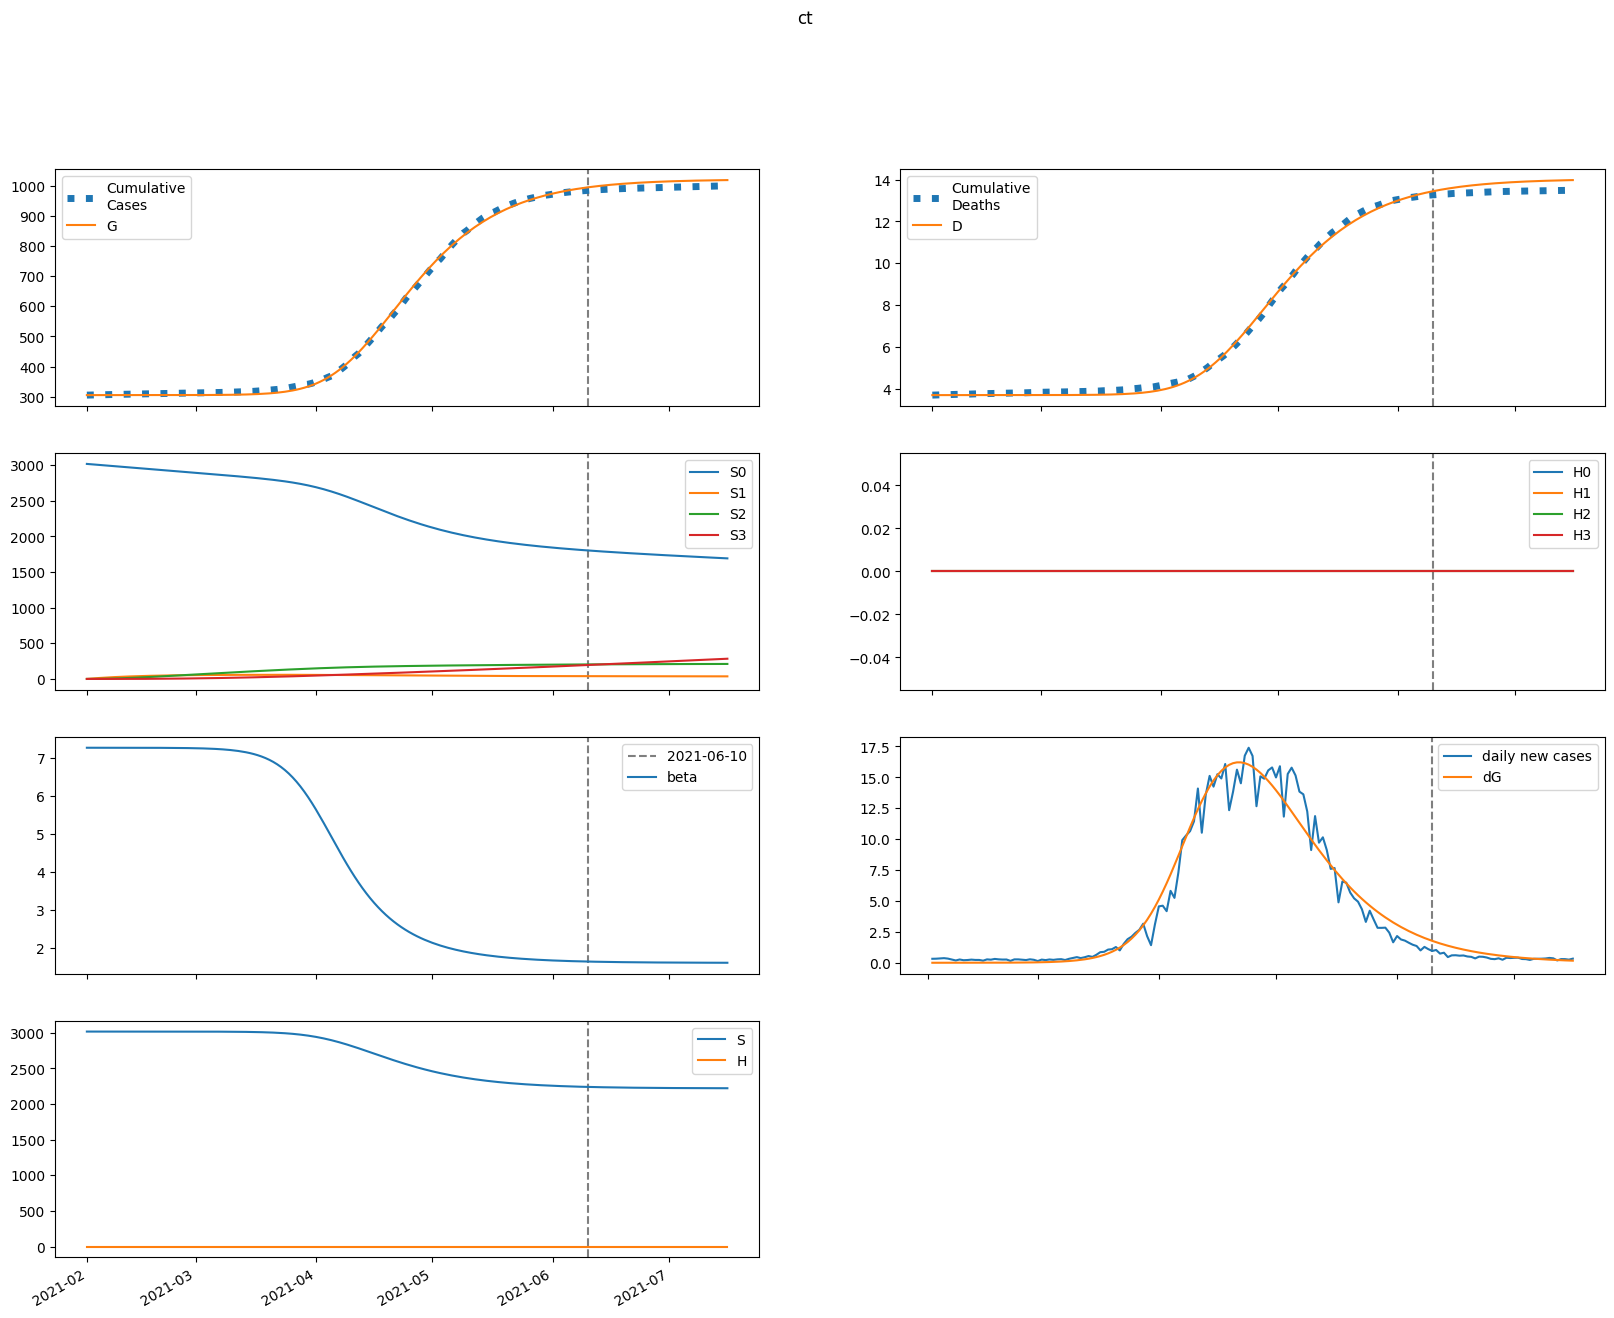

The file beside this chart, header and first rows:
series, 2021-02-01, 2021-02-02, 2021-02-03, 2021-02-04, 2021-02-05, 2021-02-06, 2021-02-07, 2021-02-08, 2021-02-09, 2021-02-10, 2021-02-11, 2021-02-12, 2021-02-13, 2021-02-14, 2021-02-15, 2021-02-16, 2021-02-17, 2021-02-18, 2021-02-19, 2021-02-20, 2021-02-21, 2021-02-22, 2021-02-23
S, 3016806, 3016805, 3016804, 3016803, 3016802, 3016800, 3016799, 3016797, 3016795, 3016792, 3016789, 3016785, 3016780, 3016775, 3016768, 3016760, 3016751, 3016740, 3016726, 3016710, 3016692, 3016669, 3016642
E, 1.082, 1.793, 2.322, 2.837, 3.41, 4.079, 4.871, 5.814, 6.939, 8.28, 9.88, 11.79, 14.06, 16.77, 20.01, 23.86, 28.45, 33.92, 40.44, 48.2, 57.44, 68.45, 81.55
I, 0.9694, 0.9206, 1.012, 1.175, 1.389, 1.653, 1.971, 2.351, 2.805, 3.347, 3.994, 4.766, 5.686, 6.785, 8.094, 9.655, 11.52, 13.74, 16.38, 19.53, 23.28, 27.76, 33.08
A, 0.111, 0.1132, 0.1297, 0.154, 0.1846, 0.2214, 0.2654, 0.3177, 0.3799, 0.4541, 0.5425, 0.6478, 0.7734, 0.923, 1.102, 1.314, 1.568, 1.87, 2.23, 2.66, 3.171, 3.78, 4.506
IH, 0.0, 0.1594, 0.2359, 0.2914, 0.3477, 0.4128, 0.4907, 0.5842, 0.6963, 0.8304, 0.9907, 1.182, 1.41, 1.683, 2.008, 2.396, 2.858, 3.409, 4.066, 4.849, 5.783, 6.895, 8.22
IN, 0.0836, 0.1561, 0.2147, 0.2734, 0.3384, 0.4133, 0.5009, 0.6043, 0.7267, 0.872, 1.045, 1.25, 1.495, 1.787, 2.135, 2.549, 3.043, 3.632, 4.334, 5.17, 6.168, 7.356, 8.772
D, 3701, 3701, 3701, 3701, 3701, 3701, 3701, 3701, 3701, 3701, 3701, 3701, 3701, 3701, 3701, 3701, 3701, 3701, 3701, 3701, 3701, 3701, 3701
R, 0.0, 0.03107, 0.1454, 0.3057, 0.5036, 0.7416, 1.026, 1.366, 1.772, 2.256, 2.836, 3.527, 4.353, 5.339, 6.516, 7.92, 9.596, 11.6, 13.98, 16.83, 20.22, 24.27, 29.09
G, 305367, 305367, 305368, 305368, 305368, 305369, 305370, 305371, 305372, 305373, 305374, 305376, 305378, 305381, 305384, 305387, 305392, 305397, 305403, 305410, 305419, 305429, 305441
H, 0.0, 0.0, 0.0, 0.0, 0.0, 0.0, 0.0, 0.0, 0.0, 0.0, 0.0, 0.0, 0.0, 0.0, 0.0, 0.0, 0.0, 0.0, 0.0, 0.0, 0.0, 0.0, 0.0
S0, 3016806, 3012280, 3007760, 3003248, 2998742, 2994242, 2989749, 2985263, 2980783, 2976309, 2971841, 2967379, 2962924, 2958474, 2954030, 2949591, 2945157, 2940729, 2936305, 2931885, 2927468, 2923055, 2918644
E0, 1.082, 1.793, 2.32, 2.833, 3.402, 4.065, 4.849, 5.781, 6.891, 8.214, 9.79, 11.67, 13.91, 16.57, 19.74, 23.52, 28.02, 33.38, 39.76, 47.35, 56.39, 67.14, 79.92
I0, 0.9694, 0.9206, 1.012, 1.174, 1.388, 1.651, 1.966, 2.344, 2.794, 3.33, 3.969, 4.731, 5.639, 6.721, 8.01, 9.545, 11.37, 13.55, 16.15, 19.23, 22.91, 27.29, 32.49
A0, 0.111, 0.1132, 0.1297, 0.154, 0.1845, 0.2212, 0.2649, 0.3168, 0.3785, 0.452, 0.5394, 0.6434, 0.7673, 0.9149, 1.091, 1.3, 1.549, 1.846, 2.2, 2.62, 3.122, 3.718, 4.428
IH0, 0.0, 0.1594, 0.2359, 0.2914, 0.3476, 0.4126, 0.4903, 0.5833, 0.6947, 0.8277, 0.9864, 1.176, 1.401, 1.67, 1.991, 2.373, 2.828, 3.369, 4.015, 4.784, 5.699, 6.789, 8.086
IN0, 0.0836, 0.1561, 0.2147, 0.2734, 0.3384, 0.4132, 0.5006, 0.6037, 0.7256, 0.8701, 1.042, 1.246, 1.488, 1.777, 2.12, 2.529, 3.016, 3.596, 4.287, 5.11, 6.089, 7.256, 8.645
D0, 3701, 3701, 3701, 3701, 3701, 3701, 3701, 3701, 3701, 3701, 3701, 3701, 3701, 3701, 3701, 3701, 3701, 3701, 3701, 3701, 3701, 3701, 3701
R0, 0.0, 0.03107, 0.1454, 0.3057, 0.5036, 0.7415, 1.026, 1.365, 1.77, 2.254, 2.831, 3.52, 4.342, 5.321, 6.489, 7.882, 9.542, 11.52, 13.88, 16.69, 20.04, 24.03, 28.78
G0, 305367, 305367, 305368, 305368, 305368, 305369, 305370, 305371, 305372, 305373, 305374, 305376, 305378, 305381, 305384, 305387, 305391, 305397, 305403, 305410, 305418, 305428, 305440
H0, 0.0, 0.0, 0.0, 0.0, 0.0, 0.0, 0.0, 0.0, 0.0, 0.0, 0.0, 0.0, 0.0, 0.0, 0.0, 0.0, 0.0, 0.0, 0.0, 0.0, 0.0, 0.0, 0.0
S1, 0.0, 4525, 8720, 12609, 16213, 19553, 22648, 25515, 28170, 30629, 32906, 35013, 36963, 38767, 40436, 41979, 43404, 44722, 45938, 47061, 48097, 49052, 49933
E1, 0.0, 0.0, 0.001331, 0.003897, 0.007885, 0.01357, 0.02128, 0.03144, 0.04452, 0.06114, 0.08204, 0.1081, 0.1404, 0.1803, 0.2292, 0.2892, 0.3623, 0.4514, 0.5597, 0.6909, 0.8498, 1.042, 1.273
I1, 0.0, 0.0, 0.0, 0.0002389, 0.0008783, 0.002073, 0.003988, 0.006808, 0.01074, 0.01604, 0.02299, 0.03195, 0.04334, 0.05768, 0.07557, 0.09776, 0.1251, 0.1588, 0.2, 0.2503, 0.3116, 0.386, 0.4761
A1, 0.0, 0.0, 0.0, 2.7341951395801406e-05, 0.0001025, 0.000246, 0.0004804, 0.0008312, 0.001327, 0.002003, 0.002898, 0.004062, 0.005552, 0.007437, 0.009802, 0.01275, 0.01639, 0.02089, 0.0264, 0.03315, 0.04137, 0.05138, 0.06354
IH1, 0.0, 0.0, 0.0, 0.0, 3.928396201829845e-05, 0.0001653, 0.0004285, 0.0008831, 0.001588, 0.002608, 0.004021, 0.005913, 0.008389, 0.01158, 0.01562, 0.02071, 0.02706, 0.03493, 0.04463, 0.05655, 0.07115, 0.08895, 0.1106
IN1, 0.0, 0.0, 0.0, 0.0, 2.0601099053646746e-05, 9.3607630569963e-05, 0.0002599, 0.0005694, 0.001081, 0.001864, 0.002999, 0.004584, 0.00673, 0.009573, 0.01328, 0.01803, 0.02406, 0.03166, 0.04115, 0.05293, 0.06748, 0.08538, 0.1073
D1, 0.0, 0.0, 0.0, 0.0, 0.0, 4.06404069151149e-07, 2.1160969390153317e-06, 6.549406642831056e-06, 1.5685261056768003e-05, 3.2111475293003405e-05, 5.9097012869051846e-05, 0.0001007, 0.0001619, 0.0002486, 0.0003684, 0.00053, 0.0007442, 0.001024, 0.001385, 0.001847, 0.002432, 0.003168, 0.004089
R1, 0.0, 0.0, 0.0, 0.0, 4.919686662598217e-06, 4.414310838488603e-05, 0.0001768, 0.0004947, 0.001126, 0.002238, 0.004044, 0.006812, 0.01087, 0.01662, 0.02454, 0.03525, 0.04945, 0.06803, 0.09204, 0.1228, 0.1618, 0.2109, 0.2723
G1, 0.0, 0.0, 0.0, 0.0002389, 0.0009382, 0.002353, 0.004788, 0.008608, 0.01425, 0.02224, 0.03321, 0.04794, 0.06734, 0.09253, 0.1249, 0.166, 0.2179, 0.2829, 0.364, 0.4644, 0.5884, 0.7409, 0.9278
H1, 0.0, 0.0, 0.0, 0.0, 0.0, 0.0, 0.0, 0.0, 0.0, 0.0, 0.0, 0.0, 0.0, 0.0, 0.0, 0.0, 0.0, 0.0, 0.0, 0.0, 0.0, 0.0, 0.0
S2, 0.0, 0.0, 323.2, 942.3, 1832, 2968, 4329, 5896, 7648, 9569, 11643, 13855, 16191, 18638, 21185, 23821, 26536, 29321, 32166, 35064, 38008, 40991, 44007
E2, 0.0, 0.0, 0.0, 3.673762094170882e-05, 0.0001541, 0.0004104, 0.0008824, 0.00167, 0.002903, 0.004748, 0.00742, 0.0112, 0.01643, 0.02356, 0.03315, 0.04592, 0.06275, 0.08478, 0.1134, 0.1503, 0.1977, 0.2582, 0.3353
I2, 0.0, 0.0, 0.0, 0.0, 6.592924957647626e-06, 3.259075216864003e-05, 9.806709936377397e-05, 0.0002318, 0.0004734, 0.0008756, 0.001508, 0.002462, 0.003854, 0.005835, 0.0086, 0.01239, 0.01753, 0.0244, 0.03349, 0.04544, 0.06102, 0.0812, 0.1072
A2, 0.0, 0.0, 0.0, 0.0, 7.545992308322864e-07, 3.7835940362101663e-06, 1.1532063892869229e-05, 2.758080890134899e-05, 5.6918541289621476e-05, 0.0001063, 0.0001847, 0.0003039, 0.0004792, 0.0007303, 0.001083, 0.001569, 0.00223, 0.003118, 0.004298, 0.005853, 0.007887, 0.01053, 0.01394
IH2, 0.0, 0.0, 0.0, 0.0, 0.0, 1.084181852784831e-06, 5.934245022707491e-06, 1.927301957693714e-05, 4.834186203626906e-05, 0.0001035, 0.0001989, 0.0003534, 0.0005922, 0.0009477, 0.001462, 0.002189, 0.003199, 0.004578, 0.006439, 0.008922, 0.0122, 0.01651, 0.0221
IN2, 0.0, 0.0, 0.0, 0.0, 0.0, 5.685612294142523e-07, 3.3035770065429687e-06, 1.13217288744016e-05, 2.9809918190441402e-05, 6.667365664293418e-05, 0.0001333, 0.0002457, 0.0004253, 0.0007012, 0.001111, 0.001705, 0.002547, 0.00372, 0.00533, 0.00751, 0.01043, 0.01431, 0.01941
D2, 0.0, 0.0, 0.0, 0.0, 0.0, 0.0, 1.1216178156020736e-08, 7.260767740054469e-08, 2.719926981183779e-07, 7.72103390434289e-07, 1.842617427749661e-06, 3.899835123160152e-06, 7.5562468471088225e-06, 1.3682801252427467e-05, 2.3487304911990812e-05, 3.861311630334801e-05, 6.126318956462044e-05, 9.435561936020702e-05, 0.0001417, 0.0002083, 0.0003006, 0.0004269, 0.0005976
R2, 0.0, 0.0, 0.0, 0.0, 0.0, 1.3577640153740245e-07, 1.390261577871056e-06, 6.630815408821769e-06, 2.195322475363747e-05, 5.836729961870705e-05, 0.0001339, 0.0002762, 0.0005259, 0.0009408, 0.001601, 0.002615, 0.00413, 0.006339, 0.009498, 0.01394, 0.02009, 0.0285, 0.03988
G2, 0.0, 0.0, 0.0, 0.0, 6.592924957647626e-06, 3.4243495250839115e-05, 0.0001079, 0.0002662, 0.0005659, 0.001087, 0.001939, 0.00327, 0.00528, 0.008227, 0.01245, 0.0184, 0.02664, 0.03791, 0.05312, 0.07347, 0.1004, 0.1359, 0.1823
H2, 0.0, 0.0, 0.0, 0.0, 0.0, 0.0, 0.0, 0.0, 0.0, 0.0, 0.0, 0.0, 0.0, 0.0, 0.0, 0.0, 0.0, 0.0, 0.0, 0.0, 0.0, 0.0, 0.0
S3, 0.0, 0.0, 0.0, 3.848, 15.07, 36.87, 72.2, 123.7, 193.9, 285, 398.9, 537.5, 702.4, 895.2, 1117, 1369, 1653, 1969, 2318, 2701, 3118, 3571, 4059
E3, 0.0, 0.0, 0.0, 0.0, 2.909639316370303e-07, 1.582189807886651e-06, 5.198878545267504e-06, 1.3346603968879104e-05, 2.9467904365921554e-05, 5.872117731248377e-05, 0.0001086, 0.0001899, 0.0003175, 0.0005122, 0.0008024, 0.001226, 0.001836, 0.002699, 0.003907, 0.00558, 0.007873, 0.01099, 0.0152
I3, 0.0, 0.0, 0.0, 0.0, 0.0, 5.221631987843757e-08, 3.2306592287143477e-07, 1.1750678945891203e-06, 3.2756752292546982e-06, 7.742818028493622e-06, 1.6339903653356523e-05, 3.173634782945677e-05, 5.7853888059160216e-05, 0.0001003, 0.0001671, 0.0002692, 0.0004218, 0.0006455, 0.0009681, 0.001427, 0.00207, 0.002964, 0.004193
A3, 0.0, 0.0, 0.0, 0.0, 0.0, 5.97646645006263e-09, 3.7399654638508305e-08, 1.374564349970762e-07, 3.868659828885827e-07, 9.225340593778362e-07, 1.962687404096568e-06, 3.840581060228681e-06, 7.049434209730571e-06, 1.230196497291137e-05, 2.0608799141003944e-05, 3.3381165731626405e-05, 5.2564717856797816e-05, 8.08130979479707e-05, 0.0001217, 0.0001801, 0.0002623, 0.0003768, 0.0005347
IH3, 0.0, 0.0, 0.0, 0.0, 0.0, 0.0, 8.586778523201812e-09, 5.7679569969218445e-08, 2.238164037861237e-07, 6.573367973048405e-07, 1.6217880368540693e-06, 3.546884870166351e-06, 7.0994313437799836e-06, 1.3277872492413423e-05, 2.3537689861288227e-05, 3.995679041716301e-05, 6.545246986171343e-05, 0.0001041, 0.0001613, 0.0002447, 0.0003643, 0.0005336, 0.0007704
IN3, 0.0, 0.0, 0.0, 0.0, 0.0, 0.0, 4.503035483686918e-09, 3.176527563960371e-08, 1.288800295731178e-07, 3.942428905678721e-07, 1.0095831620567658e-06, 2.284555506197838e-06, 4.717874123154494e-06, 9.080189052827712e-06, 1.65254205740034e-05, 2.8739167690262857e-05, 4.8135191170445867e-05, 7.811396246753692e-05, 0.0001234, 0.0001905, 0.0002882, 0.0004284, 0.0006271
D3, 0.0, 0.0, 0.0, 0.0, 0.0, 0.0, 0.0, 8.883273360012438e-11, 6.855447437446176e-10, 3.0009908588561293e-09, 9.801332155974671e-09, 2.6579203419854275e-08, 6.327276409926881e-08, 1.3671845640055585e-07, 2.7408192824368067e-07, 5.175862095478304e-07, 9.309508851421799e-07, 1.608075816568469e-06, 2.6846543229843895e-06, 4.353591551799932e-06, 6.88534381646486e-06, 1.0654595974830538e-05, 1.6175071241643847e-05
R3, 0.0, 0.0, 0.0, 0.0, 0.0, 0.0, 1.0753563949482339e-09, 1.2348449056211906e-08, 6.780406056457313e-08, 2.5737535750293654e-07, 7.777799983036311e-07, 2.0102408999838432e-06, 4.634530535246858e-06, 9.791810285251419e-06, 1.93126378634525e-05, 3.6031492023314596e-05, 6.421548651182937e-05, 0.0001101, 0.0001829, 0.0002953, 0.0004655, 0.0007183, 0.001088
G3, 0.0, 0.0, 0.0, 0.0, 0.0, 5.221631987843757e-08, 3.361557368783235e-07, 1.2691452782331644e-06, 3.664323739731248e-06, 8.9526270420033e-06, 1.94907159416684e-05, 3.898331818120278e-05, 7.305666401560305e-05, 0.00013, 0.0002219, 0.0003659, 0.000586, 0.0009155, 0.0014, 0.002101, 0.003102, 0.004515, 0.006488
H3, 0.0, 0.0, 0.0, 0.0, 0.0, 0.0, 0.0, 0.0, 0.0, 0.0, 0.0, 0.0, 0.0, 0.0, 0.0, 0.0, 0.0, 0.0, 0.0, 0.0, 0.0, 0.0, 0.0
beta, 7.269, 7.269, 7.269, 7.269, 7.269, 7.269, 7.269, 7.269, 7.269, 7.269, 7.269, 7.268, 7.268, 7.268, 7.268, 7.268, 7.267, 7.267, 7.267, 7.266, 7.266, 7.265, 7.265
